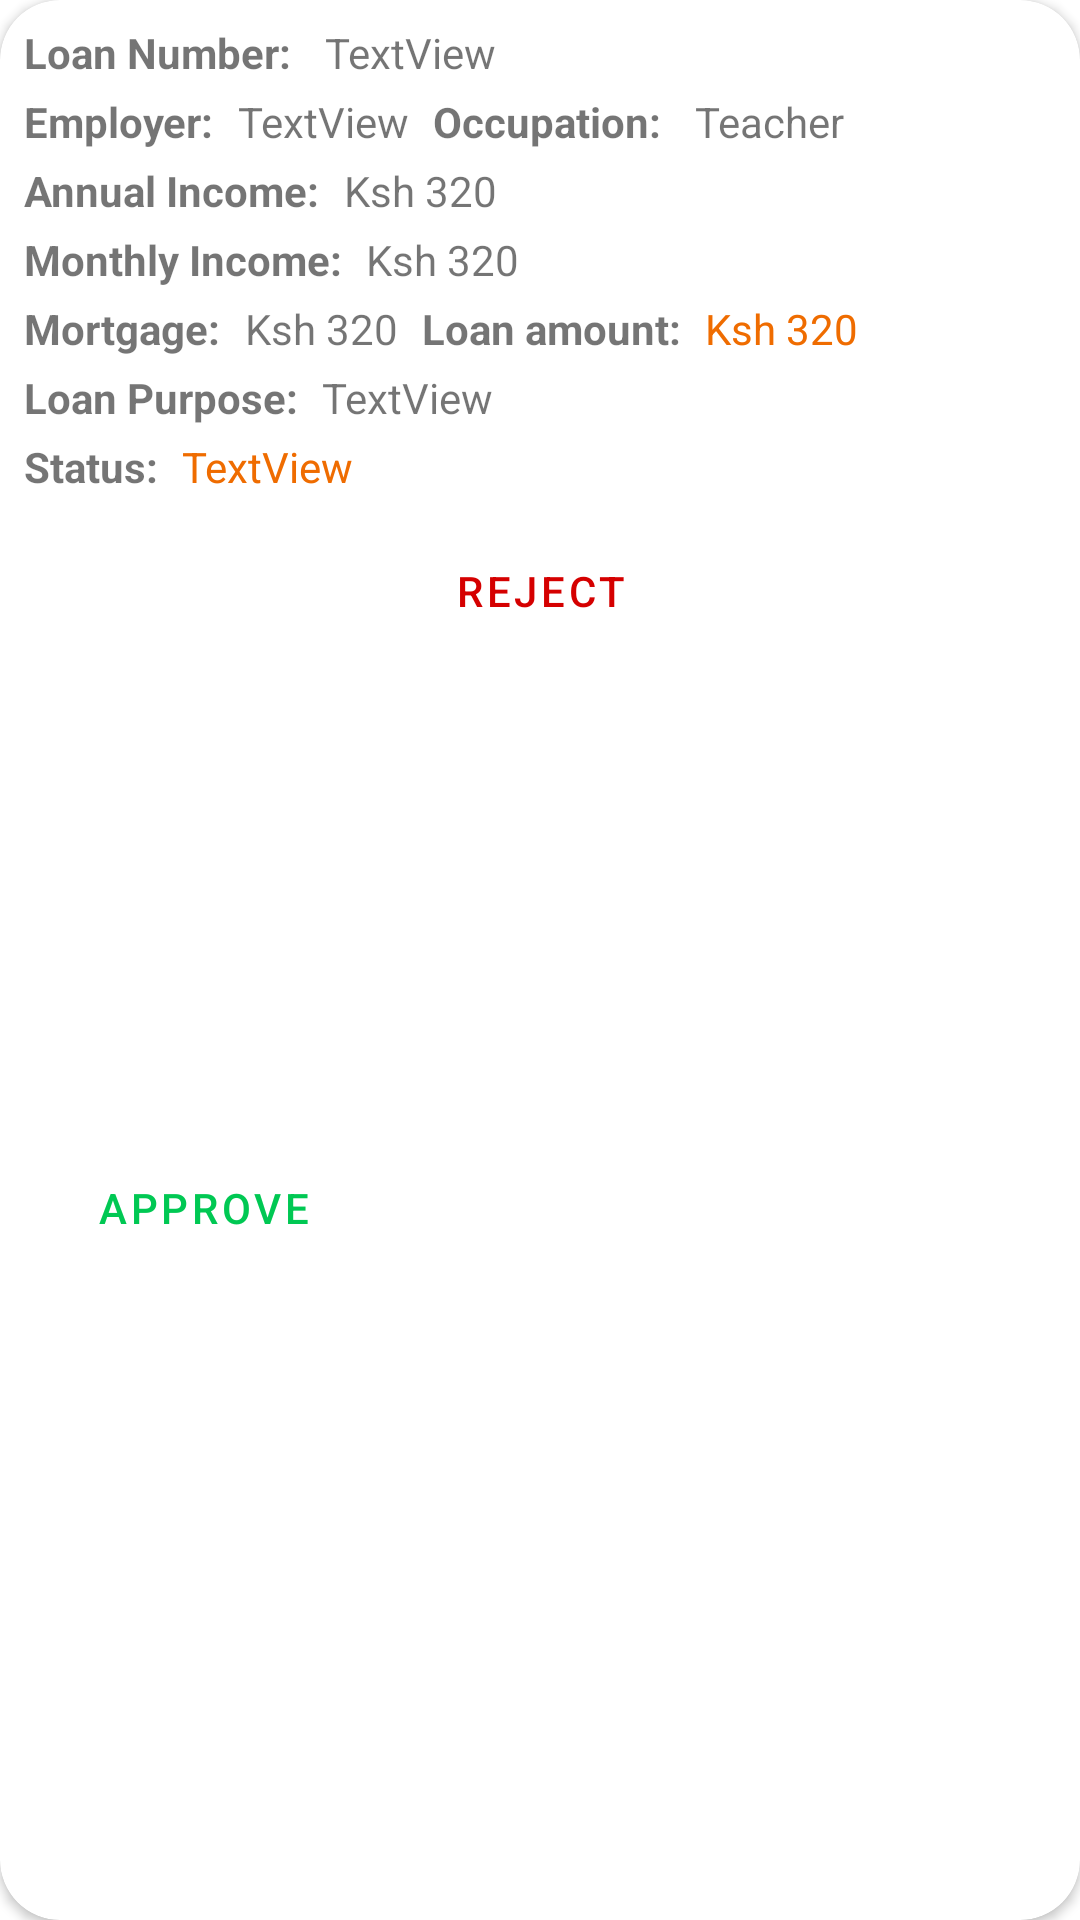

Reconstruct the res/layout file that produces this screen, plus the resources it refers to.
<!-- AndroidManifest.xml: application theme Theme.BMS -->
<!-- res/layout/loan_application.xml -->
<?xml version="1.0" encoding="utf-8"?>
<androidx.cardview.widget.CardView
    xmlns:android="http://schemas.android.com/apk/res/android"
    xmlns:app="http://schemas.android.com/apk/res-auto"
    xmlns:tools="http://schemas.android.com/tools"
    android:layout_width="match_parent"
    android:layout_height="wrap_content"
    android:layout_marginHorizontal="10dp"
    android:layout_marginTop="10dp"
    android:layout_marginBottom="20dp"
    android:scrollbars="vertical"
    app:cardCornerRadius="20dp">

    <androidx.constraintlayout.widget.ConstraintLayout
        android:layout_width="match_parent"
        android:layout_height="match_parent">

        <View
            android:visibility="invisible"
            android:id="@+id/divider"
            android:layout_width="match_parent"
            android:layout_height="1dp"
            android:layout_marginBottom="8dp"
            android:background="?android:attr/listDivider"
            app:layout_constraintBottom_toBottomOf="parent"
            app:layout_constraintEnd_toEndOf="parent"
            app:layout_constraintStart_toStartOf="parent"
            app:layout_constraintTop_toBottomOf="@+id/textView11" />

        <TextView
            android:id="@+id/textView1"
            android:layout_width="wrap_content"
            android:layout_height="wrap_content"
            android:layout_marginStart="8dp"
            android:layout_marginTop="8dp"
            android:text="Loan Number: "
            android:textStyle="bold"
            app:layout_constraintStart_toStartOf="parent"
            app:layout_constraintTop_toTopOf="parent" />

        <TextView
            android:id="@+id/loanNumber"
            android:layout_width="0dp"
            android:layout_height="wrap_content"
            android:layout_marginStart="8dp"
            android:text="TextView"
            app:layout_constraintStart_toEndOf="@+id/textView1"
            app:layout_constraintTop_toTopOf="@+id/textView1" />

        <TextView
            android:id="@+id/textView2"
            android:layout_width="wrap_content"
            android:layout_height="wrap_content"
            android:layout_marginStart="8dp"
            android:layout_marginTop="4dp"
            android:text="Employer:"
            android:textStyle="bold"
            app:layout_constraintStart_toStartOf="parent"
            app:layout_constraintTop_toBottomOf="@+id/textView1" />

        <TextView
            android:id="@+id/employer"
            android:layout_width="0dp"
            android:layout_height="wrap_content"
            android:layout_marginStart="8dp"
            android:text="TextView"
            app:layout_constraintBottom_toBottomOf="@id/textView2"
            app:layout_constraintStart_toEndOf="@+id/textView2"
            app:layout_constraintTop_toTopOf="@id/textView2" />

        <TextView
            android:id="@+id/textView3"
            android:layout_width="wrap_content"
            android:layout_height="wrap_content"
            android:layout_marginStart="8dp"
            android:layout_marginTop="4dp"
            android:text="Annual Income:"
            android:textStyle="bold"
            app:layout_constraintStart_toStartOf="parent"
            app:layout_constraintTop_toBottomOf="@+id/textView2" />

        <TextView
            android:id="@+id/annual_income"
            android:layout_width="0dp"
            android:layout_height="wrap_content"
            android:layout_marginStart="8dp"
            android:text="Ksh 320"
            app:layout_constraintStart_toEndOf="@+id/textView3"
            app:layout_constraintTop_toBottomOf="@id/textView3"
            app:layout_constraintTop_toTopOf="@id/textView3" />

        <TextView
            android:id="@+id/textView7"
            android:layout_width="wrap_content"
            android:layout_height="wrap_content"
            android:layout_marginStart="8dp"
            android:layout_marginTop="4dp"
            android:text="Monthly Income:"
            android:textStyle="bold"
            app:layout_constraintStart_toStartOf="parent"
            app:layout_constraintTop_toBottomOf="@+id/textView3" />

        <TextView
            android:id="@+id/monthly_income"
            android:layout_width="0dp"
            android:layout_height="wrap_content"
            android:layout_marginStart="8dp"
            android:text="Ksh 320"
            app:layout_constraintBottom_toBottomOf="@+id/textView7"
            app:layout_constraintStart_toEndOf="@+id/textView7"
            app:layout_constraintTop_toTopOf="@+id/textView7" />


        <TextView
            android:id="@+id/textView4"
            android:layout_width="wrap_content"
            android:layout_height="wrap_content"
            android:layout_marginStart="8dp"
            android:text="Occupation: "
            android:textStyle="bold"
            app:layout_constraintStart_toEndOf="@+id/employer"
            app:layout_constraintTop_toTopOf="@id/textView2"
            app:layout_constraintBottom_toBottomOf="@id/textView2"/>

        <TextView
            android:id="@+id/occupation"
            android:layout_width="0dp"
            android:layout_height="wrap_content"
            android:layout_marginStart="8dp"
            android:layout_marginEnd="16dp"
            android:text="Teacher"
            app:layout_constraintEnd_toEndOf="parent"
            app:layout_constraintStart_toEndOf="@+id/textView4"
            app:layout_constraintTop_toTopOf="@id/textView2"
            app:layout_constraintBottom_toBottomOf="@id/textView2"/>

        <TextView
            android:id="@+id/textView8"
            android:layout_width="wrap_content"
            android:layout_height="wrap_content"
            android:layout_marginStart="8dp"
            android:layout_marginTop="4dp"
            android:text="Mortgage:"
            android:textStyle="bold"
            app:layout_constraintStart_toStartOf="parent"
            app:layout_constraintTop_toBottomOf="@+id/textView7" />

        <TextView
            android:id="@+id/mortgage"
            android:layout_width="0dp"
            android:layout_height="wrap_content"
            android:layout_marginStart="8dp"
            android:text="Ksh 320"
            app:layout_constraintStart_toEndOf="@+id/textView8"
            app:layout_constraintTop_toBottomOf="@id/textView8"
            app:layout_constraintTop_toTopOf="@id/textView8" />

        <TextView
            android:id="@+id/textView9"
            android:layout_width="wrap_content"
            android:layout_height="wrap_content"
            android:layout_marginStart="8dp"
            android:text="Loan amount:"
            android:textStyle="bold"
            app:layout_constraintBottom_toBottomOf="@+id/textView8"
            app:layout_constraintStart_toEndOf="@+id/mortgage"
            app:layout_constraintTop_toBottomOf="@id/textView8"
            app:layout_constraintTop_toTopOf="@id/textView8" />

        <TextView
            android:id="@+id/loan_amount"
            android:layout_width="0dp"
            android:layout_height="wrap_content"
            android:layout_marginStart="8dp"
            android:text="Ksh 320"
            android:textColor="#ef6c00"
            app:layout_constraintBottom_toBottomOf="@+id/textView8"
            app:layout_constraintStart_toEndOf="@+id/textView9"
            app:layout_constraintTop_toBottomOf="@id/textView8"
            app:layout_constraintTop_toTopOf="@id/textView8" />

        <TextView
            android:id="@+id/textView10"
            android:layout_width="wrap_content"
            android:layout_height="wrap_content"
            android:layout_marginStart="8dp"
            android:layout_marginTop="4dp"
            android:text="Loan Purpose:"
            android:textStyle="bold"
            app:layout_constraintStart_toStartOf="parent"
            app:layout_constraintTop_toBottomOf="@+id/textView8" />

        <TextView
            android:id="@+id/loanPurpose"
            android:layout_width="0dp"
            android:layout_height="wrap_content"
            android:layout_marginStart="8dp"
            android:text="TextView"
            app:layout_constraintBottom_toBottomOf="@id/textView10"
            app:layout_constraintStart_toEndOf="@+id/textView10"
            app:layout_constraintTop_toTopOf="@id/textView10" />

        <TextView
            android:id="@+id/textView11"
            android:layout_width="wrap_content"
            android:layout_height="wrap_content"
            android:layout_marginStart="8dp"
            android:layout_marginTop="4dp"
            android:text="Status:"
            android:textStyle="bold"
            app:layout_constraintStart_toStartOf="parent"
            app:layout_constraintTop_toBottomOf="@+id/textView10" />

        <TextView
            android:id="@+id/status"
            android:layout_width="0dp"
            android:layout_height="wrap_content"
            android:layout_marginStart="8dp"
            android:text="TextView"
            android:textColor="#ef6c00"
            app:layout_constraintBottom_toBottomOf="@+id/textView11"
            app:layout_constraintStart_toEndOf="@+id/textView11"
            app:layout_constraintTop_toTopOf="@+id/textView11" />

        <Button
            android:id="@+id/approve"
            style="?attr/materialButtonOutlinedStyle"
            android:layout_width="wrap_content"
            android:layout_height="wrap_content"
            android:layout_marginStart="16dp"
            android:layout_marginTop="8dp"
            android:layout_marginBottom="8dp"
            android:text="Approve"
            android:textColor="#00c853"
            app:layout_constraintBottom_toBottomOf="parent"
            app:layout_constraintStart_toStartOf="parent"
            app:layout_constraintTop_toBottomOf="@+id/textView11" />

        <Button
            android:id="@+id/reject"
            style="?attr/materialButtonOutlinedStyle"
            android:layout_width="wrap_content"
            android:layout_height="wrap_content"
            android:layout_marginStart="16dp"
            android:layout_marginTop="8dp"
            android:textColor="#d50000"
            android:text="REJECT"
            app:layout_constraintStart_toEndOf="@+id/approve"
            app:layout_constraintTop_toBottomOf="@+id/textView11" />


    </androidx.constraintlayout.widget.ConstraintLayout>
</androidx.cardview.widget.CardView>
<!-- resources referenced by this layout -->
<resources>
  <style name="Theme.BMS" parent="Theme.MaterialComponents.DayNight.DarkActionBar">
          
          <item name="colorPrimary">@color/c1</item>
          <item name="colorPrimaryVariant">@color/c2</item>
          <item name="colorOnPrimary">@color/white</item>
          
          <item name="colorSecondary">@color/teal_200</item>
          <item name="colorSecondaryVariant">@color/teal_700</item>
          <item name="colorOnSecondary">@color/black</item>
          
          <item name="android:statusBarColor">?attr/colorPrimaryVariant</item>
          
      </style>
  <color name="c1">#536dfe</color>
  <color name="c2">#8c9eff</color>
  <color name="white">#FFFFFFFF</color>
  <color name="teal_200">#FF03DAC5</color>
  <color name="teal_700">#FF018786</color>
  <color name="black">#FF000000</color>
</resources>
